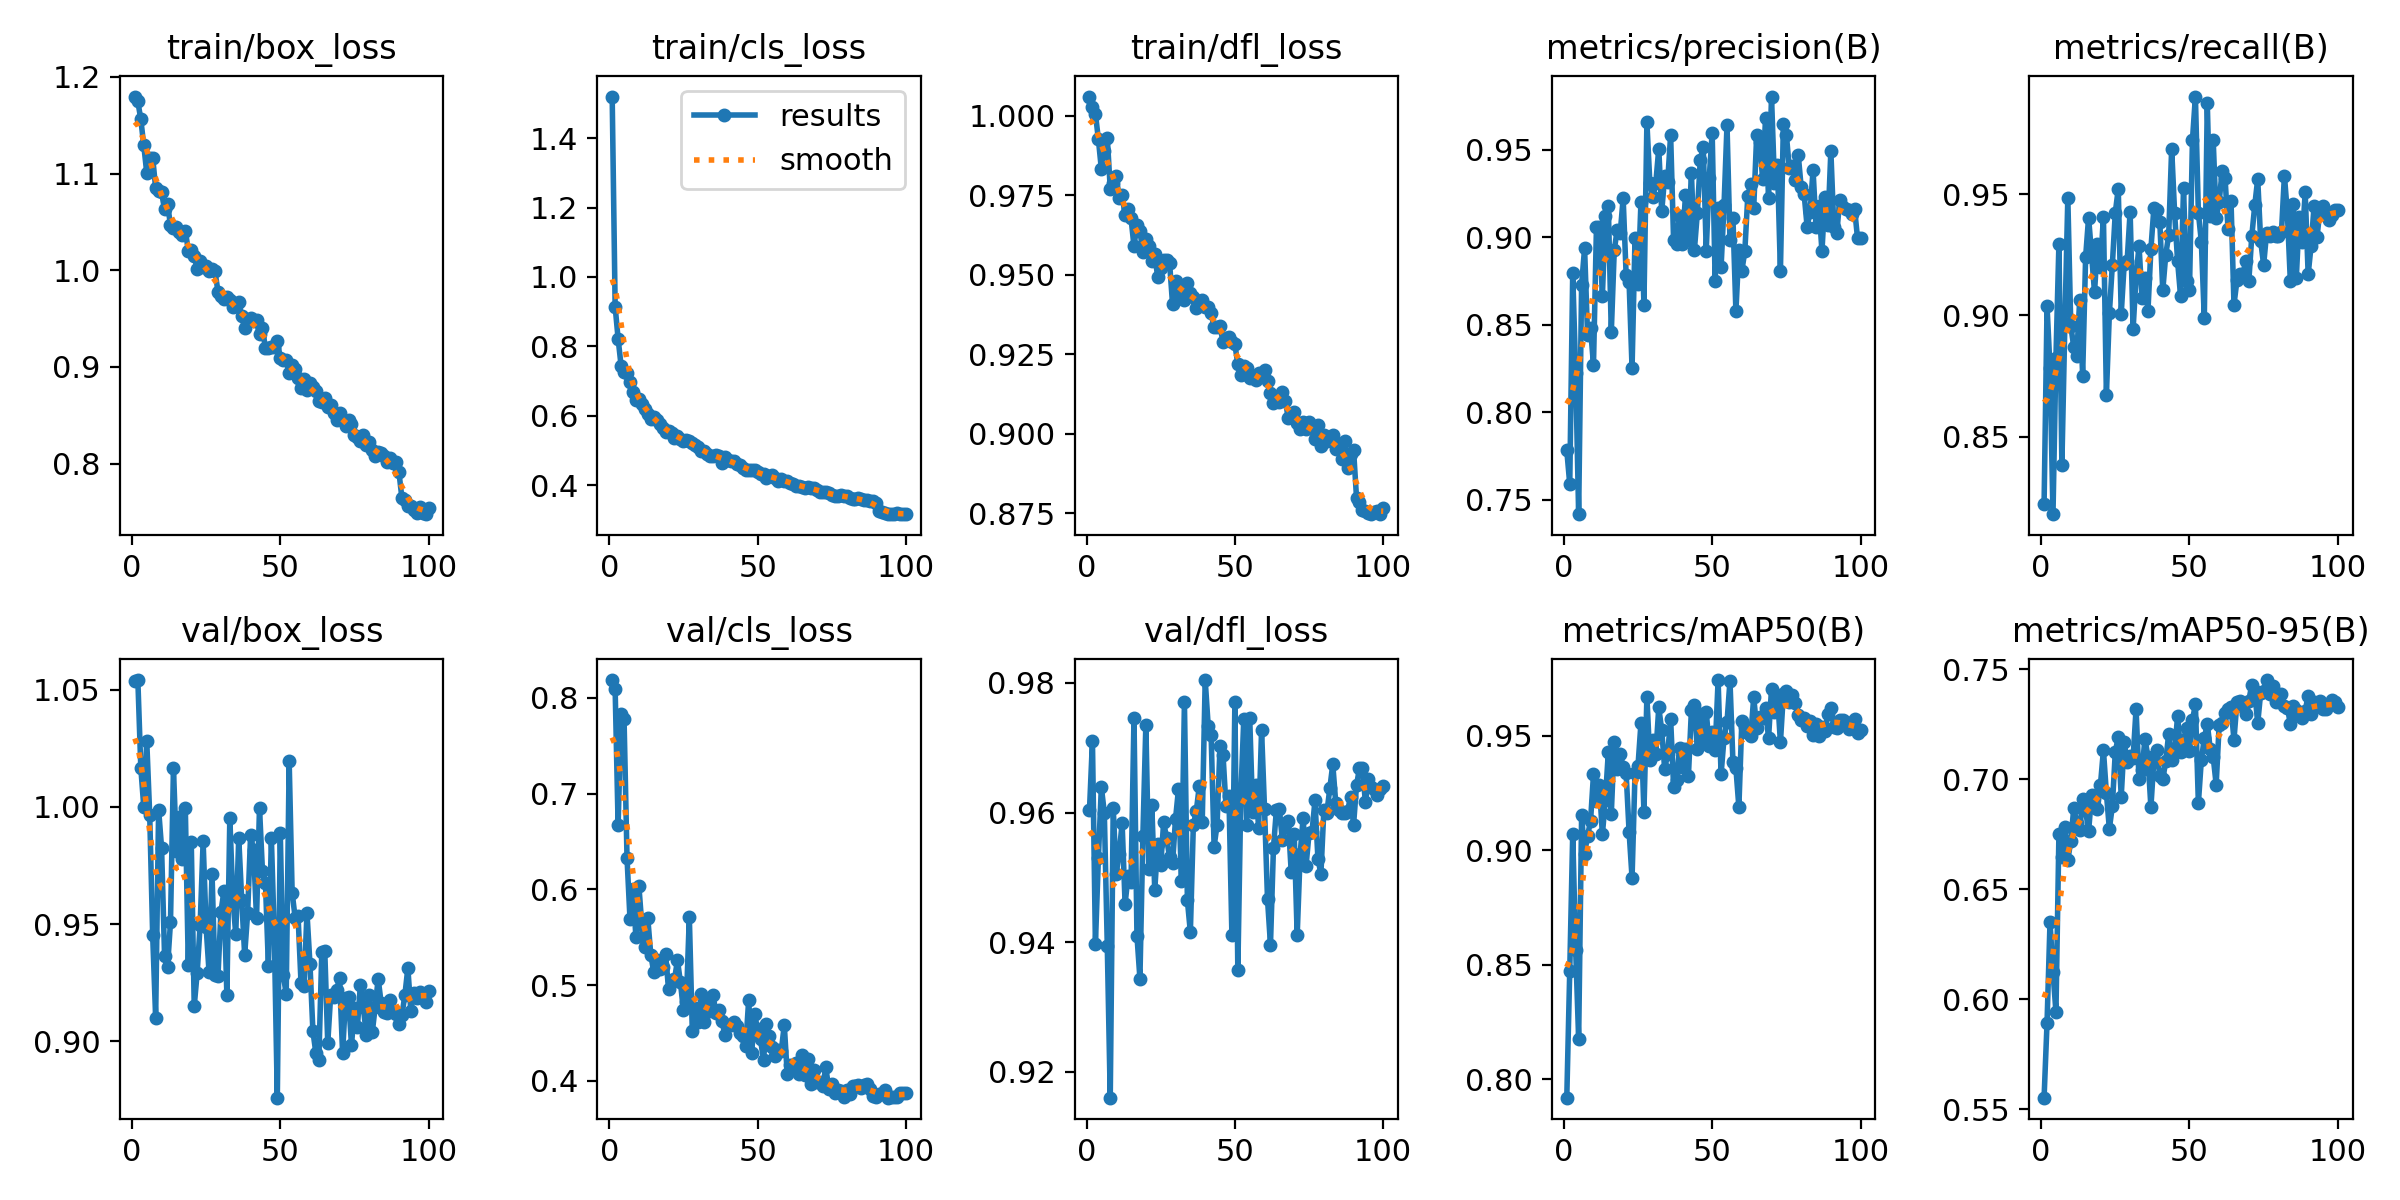

The file beside this chart, header and first rows:
epoch, time, train/box_loss, train/cls_loss, train/dfl_loss, metrics/precision(B), metrics/recall(B), metrics/mAP50(B), metrics/mAP50-95(B), val/box_loss, val/cls_loss, val/dfl_loss, lr/pg0, lr/pg1, lr/pg2
1, 80.78, 1.18, 1.52, 1.006, 0.7782, 0.8223, 0.7919, 0.5552, 1.054, 0.8187, 0.9604, 0.0003696, 0.0003696, 0.0003696
2, 149.5, 1.175, 0.9145, 1.003, 0.759, 0.9038, 0.8474, 0.5893, 1.054, 0.8091, 0.971, 0.0007397, 0.0007397, 0.0007397
3, 217.7, 1.156, 0.8218, 1.001, 0.8794, 0.8782, 0.9071, 0.635, 1.017, 0.6668, 0.9397, 0.001109, 0.001109, 0.001109
4, 284.2, 1.129, 0.7445, 0.9926, 0.8226, 0.8182, 0.8565, 0.6122, 1, 0.7835, 0.953, 0.001109, 0.001109, 0.001109
5, 351.8, 1.101, 0.7248, 0.9832, 0.7418, 0.8826, 0.8175, 0.5941, 1.028, 0.7778, 0.9639, 0.001107, 0.001107, 0.001107
6, 418, 1.116, 0.7225, 0.9888, 0.873, 0.9295, 0.9153, 0.6749, 0.9965, 0.633, 0.96, 0.001104, 0.001104, 0.001104
7, 482.3, 1.117, 0.6983, 0.9931, 0.8937, 0.8386, 0.8985, 0.6645, 0.9452, 0.5691, 0.9394, 0.001101, 0.001101, 0.001101
8, 547.6, 1.085, 0.6686, 0.9771, 0.8442, 0.8963, 0.9064, 0.6781, 0.91, 0.6005, 0.916, 0.001098, 0.001098, 0.001098
9, 614.1, 1.082, 0.6459, 0.979, 0.848, 0.9484, 0.9126, 0.6631, 0.9989, 0.5498, 0.9607, 0.001094, 0.001094, 0.001094
10, 680.2, 1.081, 0.6472, 0.9811, 0.8271, 0.8957, 0.9332, 0.672, 0.9825, 0.6034, 0.9505, 0.001089, 0.001089, 0.001089
11, 746.4, 1.063, 0.6325, 0.9742, 0.9057, 0.8871, 0.9215, 0.6866, 0.9365, 0.5626, 0.9536, 0.001084, 0.001084, 0.001084
12, 812.9, 1.068, 0.6188, 0.975, 0.9059, 0.8834, 0.9285, 0.6802, 0.9316, 0.5394, 0.9583, 0.001078, 0.001078, 0.001078
13, 880.4, 1.047, 0.6057, 0.9687, 0.8666, 0.9063, 0.907, 0.6768, 0.9508, 0.5699, 0.9459, 0.001072, 0.001072, 0.001072
14, 947, 1.044, 0.5914, 0.9706, 0.9123, 0.8752, 0.922, 0.6908, 1.016, 0.5319, 0.9502, 0.001066, 0.001066, 0.001066
15, 1015, 1.044, 0.5953, 0.9678, 0.918, 0.924, 0.9429, 0.6859, 0.9812, 0.5138, 0.9493, 0.001059, 0.001059, 0.001059
16, 1084, 1.039, 0.5886, 0.9589, 0.8457, 0.9403, 0.9158, 0.6762, 0.9955, 0.526, 0.9746, 0.001051, 0.001051, 0.001051
17, 1152, 1.036, 0.5758, 0.9658, 0.8926, 0.9253, 0.9476, 0.6926, 0.9778, 0.5173, 0.941, 0.001043, 0.001043, 0.001043
18, 1219, 1.041, 0.5634, 0.9638, 0.9043, 0.9095, 0.9356, 0.6875, 0.9995, 0.5184, 0.9344, 0.001034, 0.001034, 0.001034
19, 1286, 1.02, 0.5543, 0.9572, 0.9022, 0.9296, 0.942, 0.6864, 0.9325, 0.532, 0.9565, 0.001025, 0.001025, 0.001025
20, 1352, 1.021, 0.5566, 0.9612, 0.9223, 0.9201, 0.9365, 0.6974, 0.9849, 0.4957, 0.9735, 0.001016, 0.001016, 0.001016
21, 1417, 1.015, 0.5515, 0.959, 0.8787, 0.9407, 0.9339, 0.7131, 0.915, 0.5057, 0.9512, 0.001006, 0.001006, 0.001006
22, 1482, 1.002, 0.5361, 0.9542, 0.8745, 0.8672, 0.9081, 0.6935, 0.9293, 0.506, 0.9611, 0.0009956, 0.0009956, 0.0009956
23, 1549, 1.01, 0.5401, 0.9564, 0.8252, 0.9008, 0.888, 0.6774, 0.9497, 0.5258, 0.9481, 0.0009848, 0.0009848, 0.0009848
24, 1615, 1.004, 0.5319, 0.9491, 0.8997, 0.9207, 0.9338, 0.6876, 0.9852, 0.5031, 0.9552, 0.0009736, 0.0009736, 0.0009736
25, 1682, 1.005, 0.5258, 0.9521, 0.8734, 0.9424, 0.9369, 0.7124, 0.9489, 0.4736, 0.9518, 0.0009619, 0.0009619, 0.0009619
26, 1748, 0.9995, 0.5287, 0.9546, 0.9201, 0.9521, 0.9555, 0.7191, 0.9294, 0.4829, 0.9585, 0.0009499, 0.0009499, 0.0009499
27, 1813, 1.001, 0.5277, 0.9545, 0.8614, 0.9007, 0.9169, 0.6921, 0.9716, 0.5711, 0.9561, 0.0009375, 0.0009375, 0.0009375
28, 1880, 0.9989, 0.5207, 0.9537, 0.9657, 0.9212, 0.967, 0.7171, 0.9282, 0.4522, 0.9531, 0.0009247, 0.0009247, 0.0009247
29, 1947, 0.9781, 0.5158, 0.9407, 0.9309, 0.9225, 0.9394, 0.7076, 0.9277, 0.4758, 0.9522, 0.0009116, 0.0009116, 0.0009116
30, 2013, 0.9733, 0.5085, 0.9482, 0.9231, 0.9427, 0.9482, 0.7105, 0.9552, 0.4611, 0.959, 0.0008981, 0.0008981, 0.0008981
31, 2080, 0.97, 0.4994, 0.943, 0.9309, 0.8943, 0.9419, 0.7096, 0.9639, 0.491, 0.9636, 0.0008843, 0.0008843, 0.0008843
32, 2146, 0.9724, 0.4984, 0.9457, 0.9506, 0.916, 0.9624, 0.7319, 0.9198, 0.462, 0.9495, 0.0008702, 0.0008702, 0.0008702
33, 2212, 0.969, 0.4884, 0.9421, 0.9148, 0.9287, 0.9524, 0.6998, 0.9954, 0.4854, 0.977, 0.0008557, 0.0008557, 0.0008557
34, 2278, 0.9616, 0.4845, 0.9476, 0.9348, 0.9072, 0.9355, 0.7041, 0.961, 0.4725, 0.9464, 0.000841, 0.000841, 0.000841
35, 2343, 0.9635, 0.4836, 0.9444, 0.9318, 0.9153, 0.9423, 0.7183, 0.9456, 0.4896, 0.9415, 0.000826, 0.000826, 0.000826
36, 2410, 0.9669, 0.4854, 0.943, 0.9583, 0.9017, 0.9574, 0.7101, 0.9869, 0.4704, 0.9581, 0.0008107, 0.0008107, 0.0008107
37, 2478, 0.953, 0.4832, 0.9396, 0.8982, 0.9273, 0.9278, 0.6872, 0.9604, 0.4735, 0.9602, 0.0007952, 0.0007952, 0.0007952
38, 2546, 0.9401, 0.4642, 0.9417, 0.8962, 0.9441, 0.9308, 0.7086, 0.9368, 0.4621, 0.9641, 0.0007795, 0.0007795, 0.0007795
39, 2611, 0.9491, 0.4818, 0.9422, 0.9123, 0.9435, 0.9447, 0.7131, 0.9547, 0.4482, 0.9585, 0.0007635, 0.0007635, 0.0007635
40, 2677, 0.9502, 0.473, 0.9398, 0.8964, 0.9386, 0.9363, 0.7014, 0.9881, 0.4584, 0.9804, 0.0007473, 0.0007473, 0.0007473
41, 2743, 0.9472, 0.4695, 0.9399, 0.9241, 0.9103, 0.9441, 0.6999, 0.9814, 0.4584, 0.9734, 0.000731, 0.000731, 0.000731
42, 2811, 0.9486, 0.4685, 0.9379, 0.8982, 0.9249, 0.9326, 0.708, 0.9525, 0.4615, 0.972, 0.0007145, 0.0007145, 0.0007145
43, 2879, 0.9338, 0.4598, 0.9335, 0.9367, 0.9333, 0.9612, 0.7206, 0.9996, 0.4572, 0.9547, 0.0006978, 0.0006978, 0.0006978
44, 2947, 0.9405, 0.4567, 0.9335, 0.8926, 0.9687, 0.9634, 0.7086, 0.9725, 0.45, 0.9581, 0.000681, 0.000681, 0.000681
45, 3014, 0.9192, 0.4504, 0.934, 0.9137, 0.9421, 0.9441, 0.7127, 0.9676, 0.4473, 0.9703, 0.0006641, 0.0006641, 0.0006641
46, 3082, 0.9195, 0.4428, 0.9287, 0.9443, 0.9223, 0.9597, 0.7287, 0.9322, 0.4362, 0.9689, 0.0006471, 0.0006471, 0.0006471
47, 3150, 0.9203, 0.4432, 0.93, 0.9514, 0.908, 0.947, 0.7124, 0.9867, 0.4843, 0.961, 0.00063, 0.00063, 0.00063
48, 3217, 0.9207, 0.4429, 0.9305, 0.8924, 0.9524, 0.9606, 0.7179, 0.9445, 0.429, 0.9626, 0.0006128, 0.0006128, 0.0006128
49, 3283, 0.9271, 0.4427, 0.9289, 0.9336, 0.9143, 0.9456, 0.723, 0.8759, 0.4698, 0.9411, 0.0005956, 0.0005956, 0.0005956
50, 3351, 0.9097, 0.4376, 0.9281, 0.9598, 0.9103, 0.9516, 0.7129, 0.989, 0.4536, 0.977, 0.0005783, 0.0005783, 0.0005783
51, 3418, 0.9075, 0.4308, 0.9219, 0.875, 0.9721, 0.9436, 0.7267, 0.9282, 0.4432, 0.9356, 0.0005611, 0.0005611, 0.0005611
52, 3487, 0.9076, 0.4332, 0.9186, 0.9166, 0.9901, 0.9744, 0.734, 0.9202, 0.4215, 0.9625, 0.0005438, 0.0005438, 0.0005438
53, 3555, 0.8934, 0.4202, 0.9214, 0.8829, 0.9423, 0.9332, 0.689, 1.02, 0.4591, 0.9744, 0.0005265, 0.0005265, 0.0005265
54, 3622, 0.9022, 0.4251, 0.9207, 0.9183, 0.9304, 0.9492, 0.7087, 0.9635, 0.4467, 0.9581, 0.0005093, 0.0005093, 0.0005093
55, 3690, 0.8977, 0.4275, 0.9175, 0.9641, 0.8988, 0.956, 0.7185, 0.9528, 0.4353, 0.9746, 0.0004921, 0.0004921, 0.0004921
56, 3758, 0.8886, 0.4202, 0.918, 0.8985, 0.9875, 0.9741, 0.7252, 0.9534, 0.4258, 0.96, 0.000475, 0.000475, 0.000475
57, 3826, 0.8779, 0.413, 0.917, 0.9107, 0.9408, 0.9386, 0.7137, 0.9247, 0.4324, 0.9642, 0.000458, 0.000458, 0.000458
58, 3892, 0.8872, 0.4183, 0.919, 0.8577, 0.9722, 0.9359, 0.71, 0.9234, 0.4315, 0.9577, 0.0004411, 0.0004411, 0.0004411
59, 3959, 0.8766, 0.4124, 0.9185, 0.8927, 0.9401, 0.9189, 0.6975, 0.9547, 0.4582, 0.9727, 0.0004243, 0.0004243, 0.0004243
60, 4025, 0.8834, 0.4103, 0.9201, 0.8808, 0.9467, 0.9566, 0.7244, 0.9331, 0.407, 0.9605, 0.0004076, 0.0004076, 0.0004076
... 40 more rows
